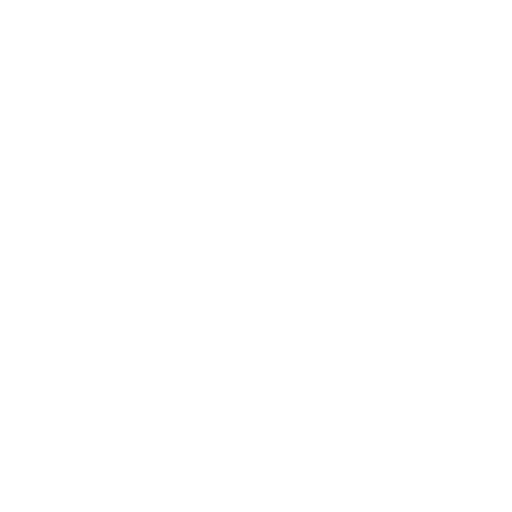
t = 0.00 s
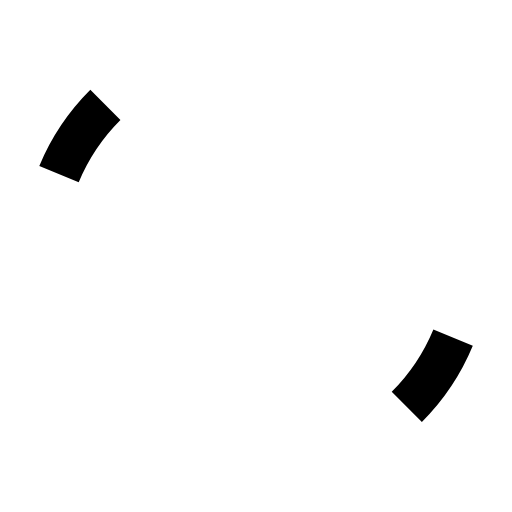
t = 0.25 s
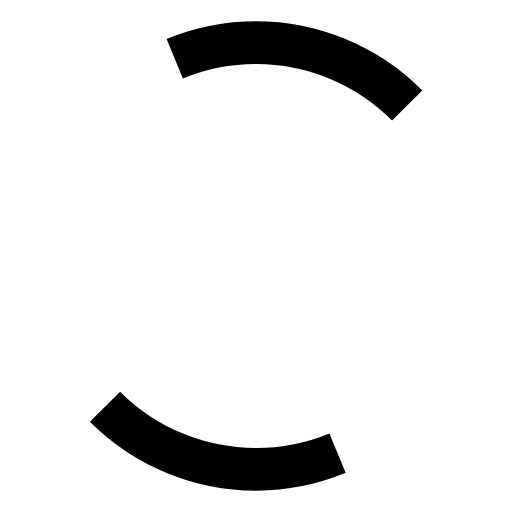
t = 0.75 s
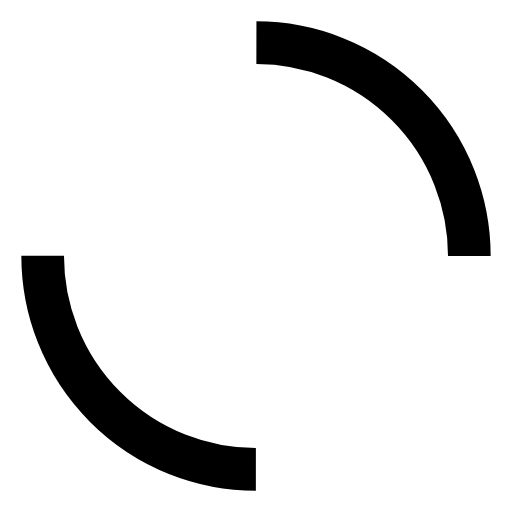
t = 1.00 s
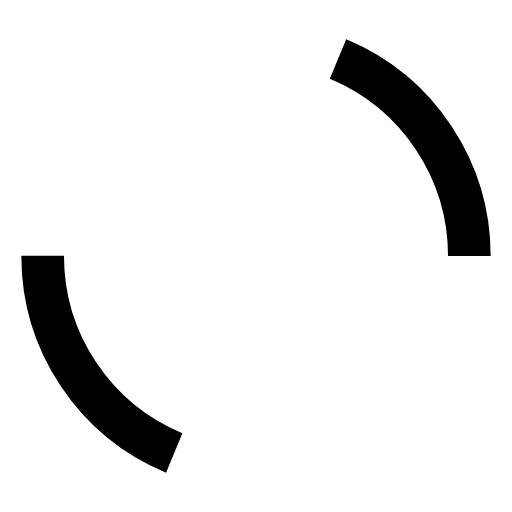
t = 1.25 s
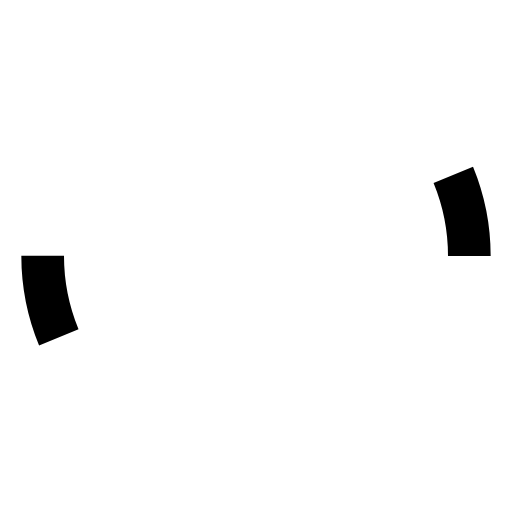
t = 1.75 s

The animated SVG that drew these frames (rendered in a browser with its animation timeline set to each time). Animation: 2 SMIL elements (animate=2); one cycle of 2.00 s, repeats indefinitely.

<svg width="24" height="24" viewBox="0 0 24 24" fill="none" stroke="currentColor" stroke-width="2">
  <circle cx="12" cy="12" r="10" stroke="currentColor" stroke-width="2" fill="none" stroke-dasharray="31.416" stroke-dashoffset="31.416">
    <animate attributeName="stroke-dasharray" dur="2s" values="0 31.416;15.708 15.708;0 31.416" repeatCount="indefinite"/>
    <animate attributeName="stroke-dashoffset" dur="2s" values="0;-15.708;-31.416" repeatCount="indefinite"/>
  </circle>
</svg>
